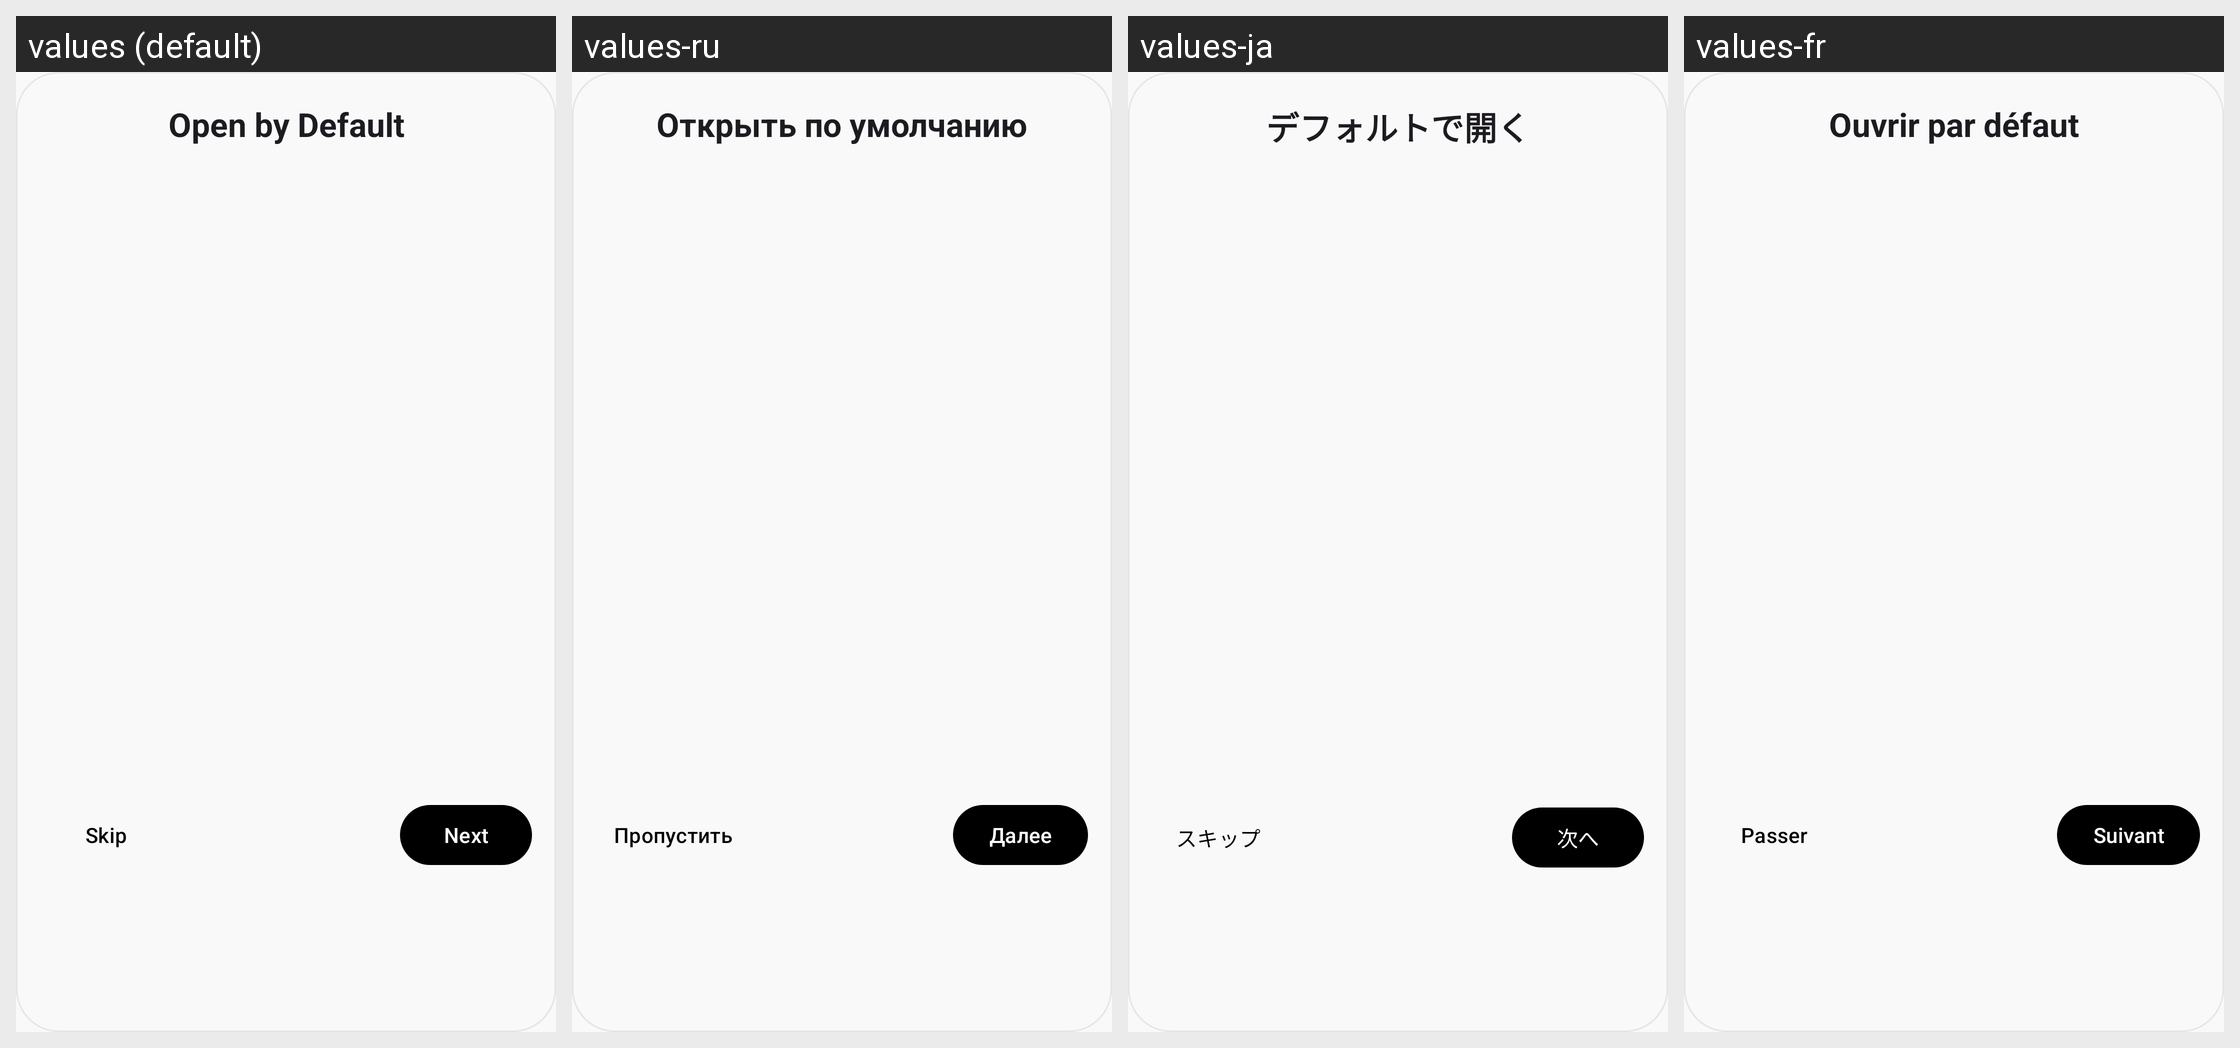

Here is an Android app screen in its default locale and in the app's own translations. Write out the translated-string differences for the strings that appear on this screen.
Android screen res/layout/dialog_link_tutorial.xml rendered under 4 locales, left to right: values (default), values-ru, values-ja, values-fr. Device: Nexus 5 (rendered at 1080×1920; each locale shown at half size, 540×960, under a caption strip naming it); theme Theme.YoutubeLite.
Other locales in the repository, not shown: values-ko, values-tr, values-zh, values-zh-rTW.
Strings drawn on this screen, with the default value and each locale's value (text and hints the layout hard-codes, and strings that could not be matched under every locale, appear in the picture but are not listed):

tutorial_open_links_title
  values: Open by Default
  values-ru: Открыть по умолчанию
  values-ja: デフォルトで開く
  values-fr: Ouvrir par défaut

tutorial_skip
  values: Skip
  values-ru: Пропустить
  values-ja: スキップ
  values-fr: Passer

tutorial_next
  values: Next
  values-ru: Далее
  values-ja: 次へ
  values-fr: Suivant
